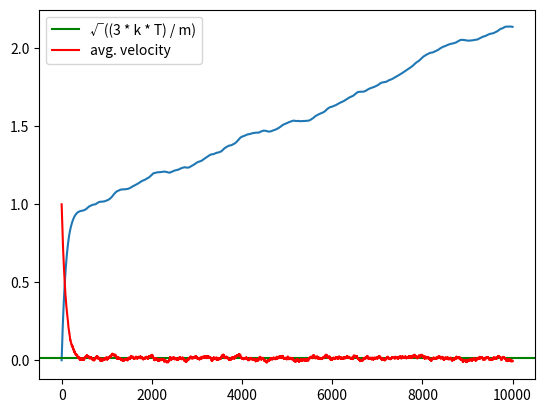

Source code (Python):
import numpy as np
import matplotlib.pyplot as plt
import math as mt
import random as random
import statistics

n = 10000

dt = 0.01
m = 1
aota = 1
k = 1
T = .01
mu = 0
e = 1
E = .01
sigma = 1

a = [0] * n
v_half = [0] * n
v_half_KE = [0] * n
x = [0] * n


v_half[0] = 1
v_half_KE[0] = .5 * m * v_half[0]**2
x[0] = 0


for i in range (0, n-1): #remove e*E term below for without external force
        a[i] = -aota * v_half[i] + e*E + mt.sqrt((2*aota * k * T )/m) * random.gauss(mu, sigma)
        v_half[i+1] = v_half[i] + a[i] * dt
        x[i+1] = x[i] + v_half[i+1] * dt



print(statistics.mean(v_half))
print(mt.sqrt( (3 * k * T) / m ))

plt.plot(x)
plt.axhline(y = 1.5 * k * T, color = 'green', label =  "√((3 * k * T) / m)")
plt.plot(v_half, color = 'red', label = "avg. velocity")
plt.legend()


plt.show()